Run: headless pygame with SDL's dummy video driver; simulated clock (each Clock.tick advances the game by its frame time, no real sleeping); random seed 0; keys injected as events and as key.get_pressed() state; no mouse input.
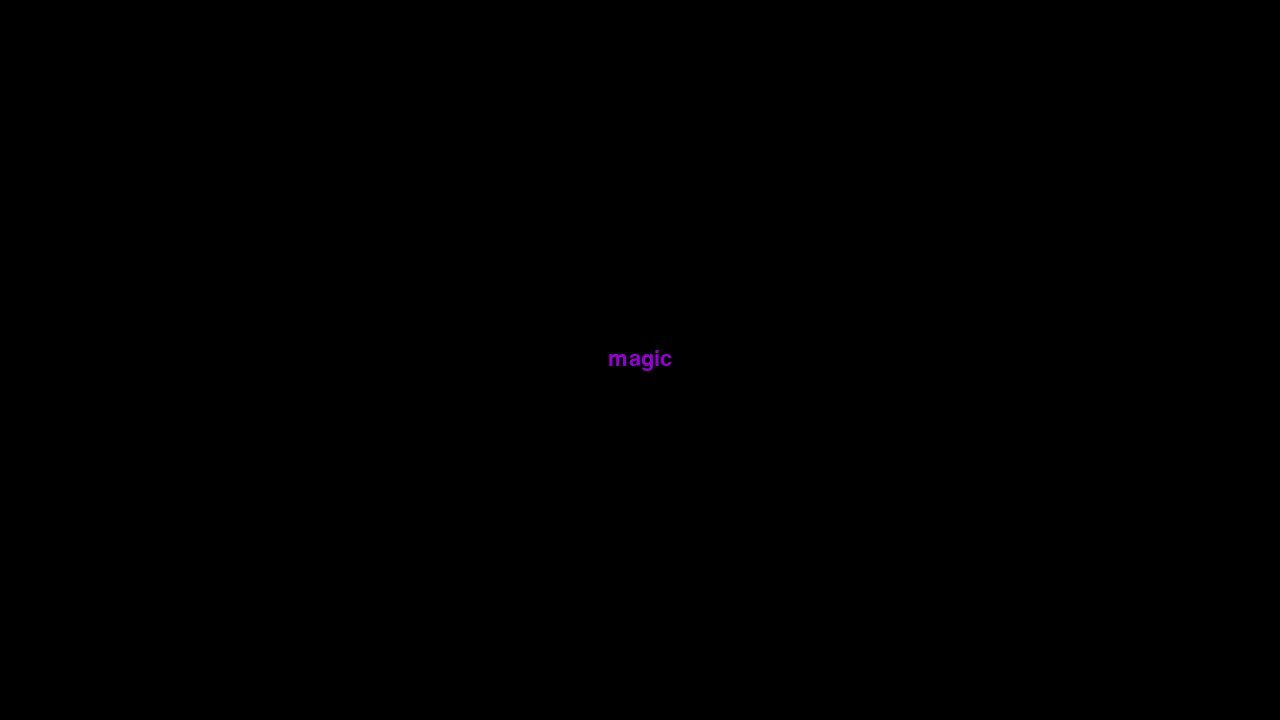
Frame 1 of 4 · flips 1–60 · no input
Frame 2 of 4 · flips 61–180 · tapped SPACE, RETURN · held RIGHT (→), D · screen unchanged from frame 1, image omitted
Frame 3 of 4 · flips 181–300 · held DOWN (↓), S · screen unchanged from frame 2, image omitted
Frame 4 of 4 · flips 301–420 · held LEFT (←), A, UP (↑), W · screen unchanged from frame 3, image omitted

The pygame program that drew these frames:

import pygame

# constant variables
SCREEN_WIDTH = 1280 
SCREEN_HEIGHT = 720
FPS = 100

# colors
BLACK = pygame.Color(0,0,0)
ELECTRIC_CYAN = pygame.Color(0,255,255)
FOREST_GREEN = pygame.Color(34,139,34)
DARK_VIOLET = pygame.Color(148,0,211)

#pygame setup
pygame.init()
screen = pygame.display.set_mode( (SCREEN_WIDTH, SCREEN_HEIGHT) )
clock = pygame.time.Clock()
running = True

# game variables
font = pygame.font.Font(size = 32)
ice_text = font.render("ice", True, ELECTRIC_CYAN)
earth_text = font.render("earth", True, FOREST_GREEN)
magic_text = font.render("magic", True, DARK_VIOLET)

while running: 
    #alloes the player to quit the game
    for event in pygame.event.get():
        if event.type == pygame.QUIT:
            running = False
    
    ############################
    ### PART 1: UPDATE STUFF ###
    ############################

    text_rect = magic_text.get_rect()
    text_rect.center = pygame.math.Vector2(SCREEN_WIDTH / 2, SCREEN_HEIGHT / 2)

    ##########################
    ### PART 2: DRAW STUFF ###
    ##########################
    screen.fill(BLACK)

    screen.blit(magic_text, text_rect)

    pygame.display.flip()

    ###################################
    ### PART 3: PREP FOR NEXT FRAME ###
    ###################################
    clock.tick(FPS)

pygame.quit()
